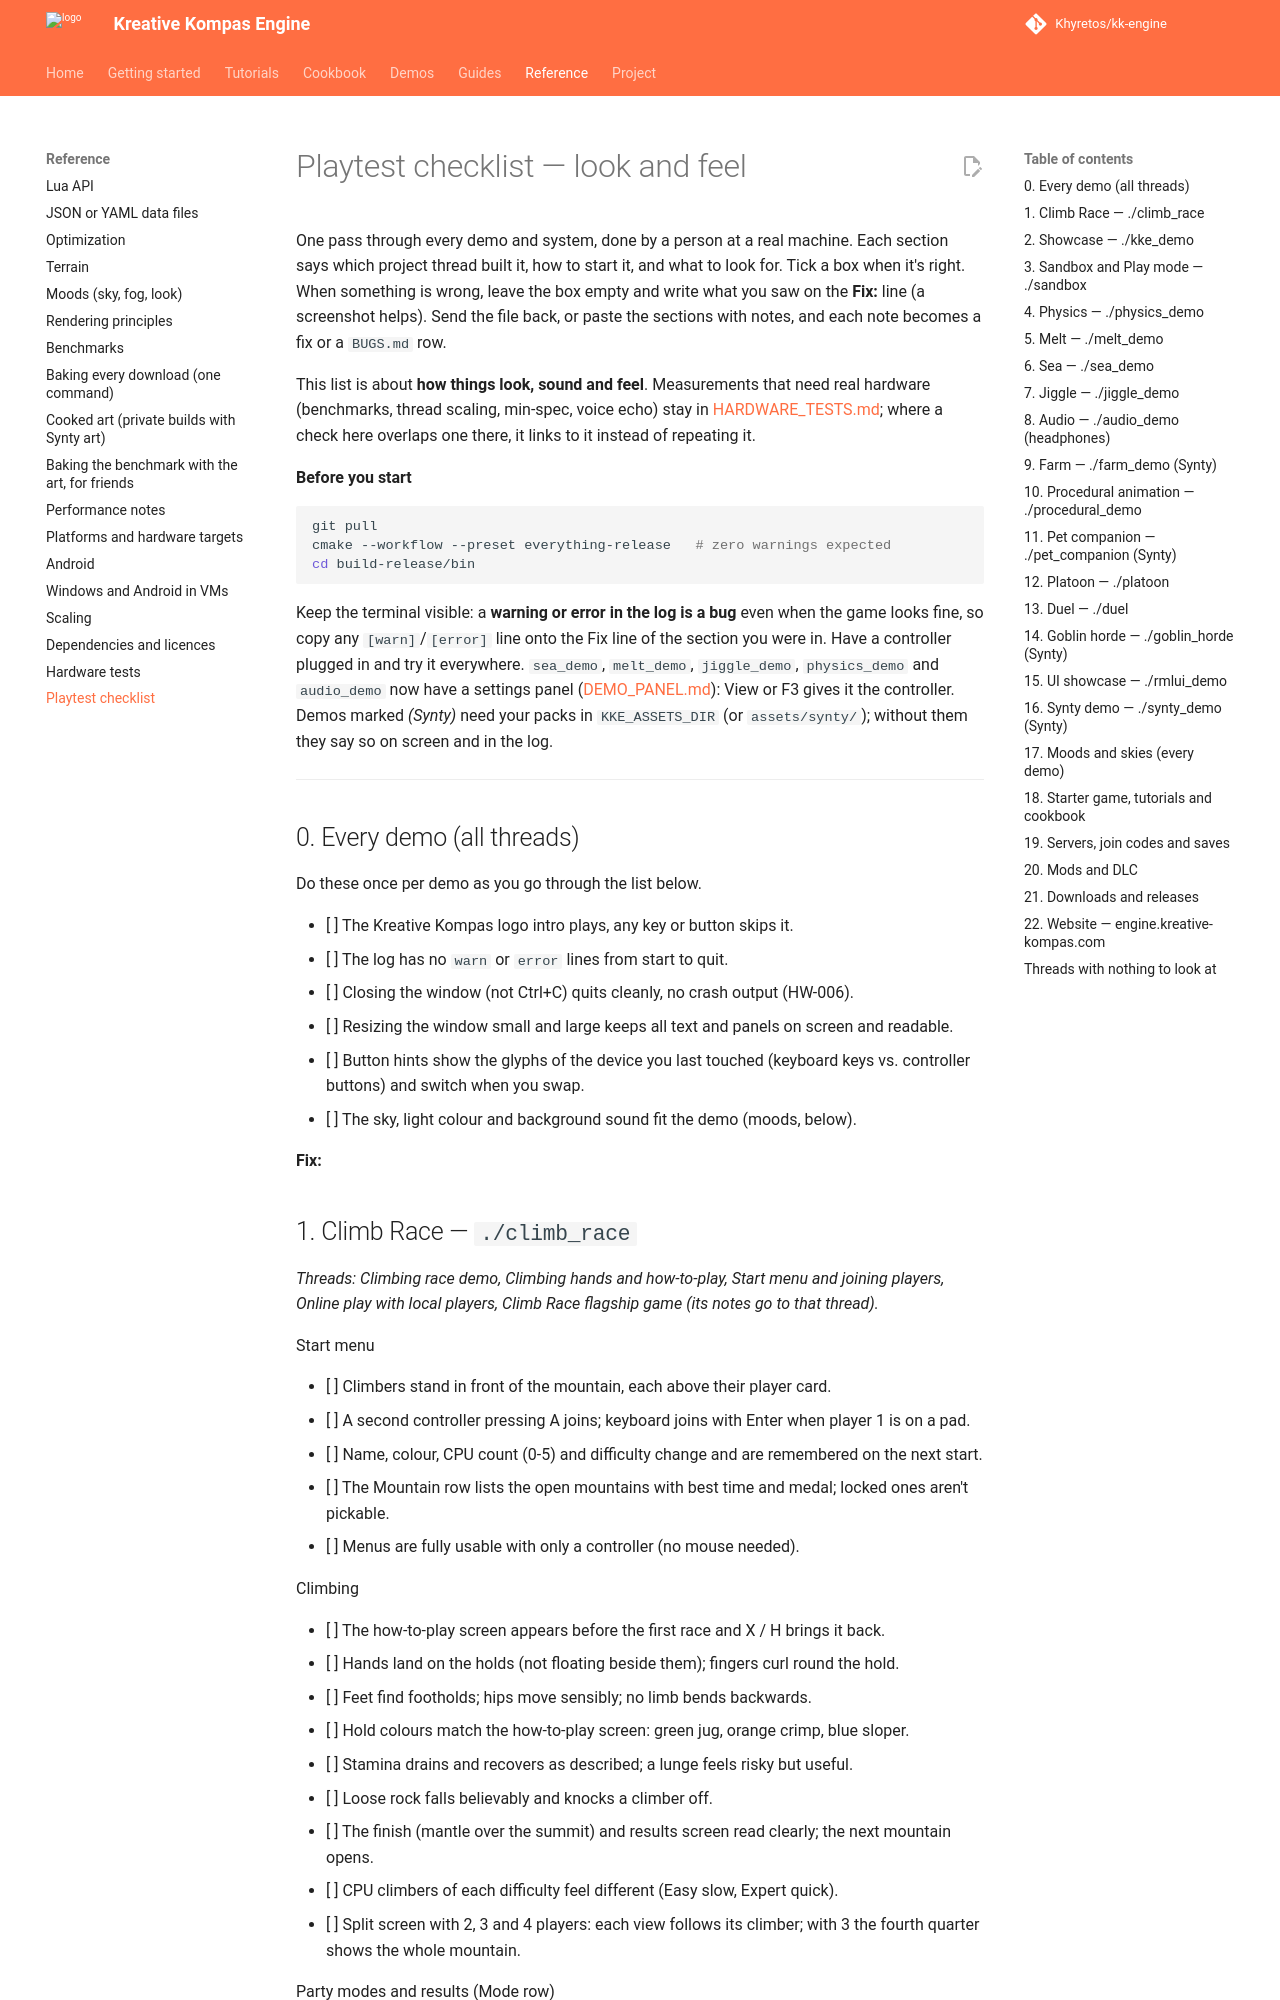

repository: Khyretos/kk-engine · page: PLAYTEST_CHECKLIST/index.html · generator: mkdocs

# Playtest checklist — look and feel

One pass through every demo and system, done by a person at a real
machine. Each section says which project thread built it, how to start
it, and what to look for. Tick a box when it's right. When something is
wrong, leave the box empty and write what you saw on the **Fix:** line
(a screenshot helps). Send the file back, or paste the sections with
notes, and each note becomes a fix or a `BUGS.md` row.

This list is about **how things look, sound and feel**. Measurements
that need real hardware (benchmarks, thread scaling, min-spec, voice
echo) stay in [HARDWARE_TESTS.md](HARDWARE_TESTS.md); where a check
here overlaps one there, it links to it instead of repeating it.

**Before you start**

```bash
git pull
cmake --workflow --preset everything-release   # zero warnings expected
cd build-release/bin
```

Keep the terminal visible: a **warning or error in the log is a bug**
even when the game looks fine, so copy any `[warn]`/`[error]` line onto
the Fix line of the section you were in. Have a controller plugged in and try
it everywhere. `sea_demo`, `melt_demo`, `jiggle_demo`, `physics_demo`
and `audio_demo` now have a settings panel ([DEMO_PANEL.md](DEMO_PANEL.md)):
View or F3 gives it the controller. Demos marked *(Synty)* need your packs in `KKE_ASSETS_DIR`
(or `assets/synty/`); without them they say so on screen and in the log.

---

## 0. Every demo (all threads)

Do these once per demo as you go through the list below.

- [ ] The Kreative Kompas logo intro plays, any key or button skips it.
- [ ] The log has no `warn` or `error` lines from start to quit.
- [ ] Closing the window (not Ctrl+C) quits cleanly, no crash output (HW-006).
- [ ] Resizing the window small and large keeps all text and panels on screen and readable.
- [ ] Button hints show the glyphs of the device you last touched (keyboard keys vs. controller buttons) and switch when you swap.
- [ ] The sky, light colour and background sound fit the demo (moods, below).

**Fix:**
